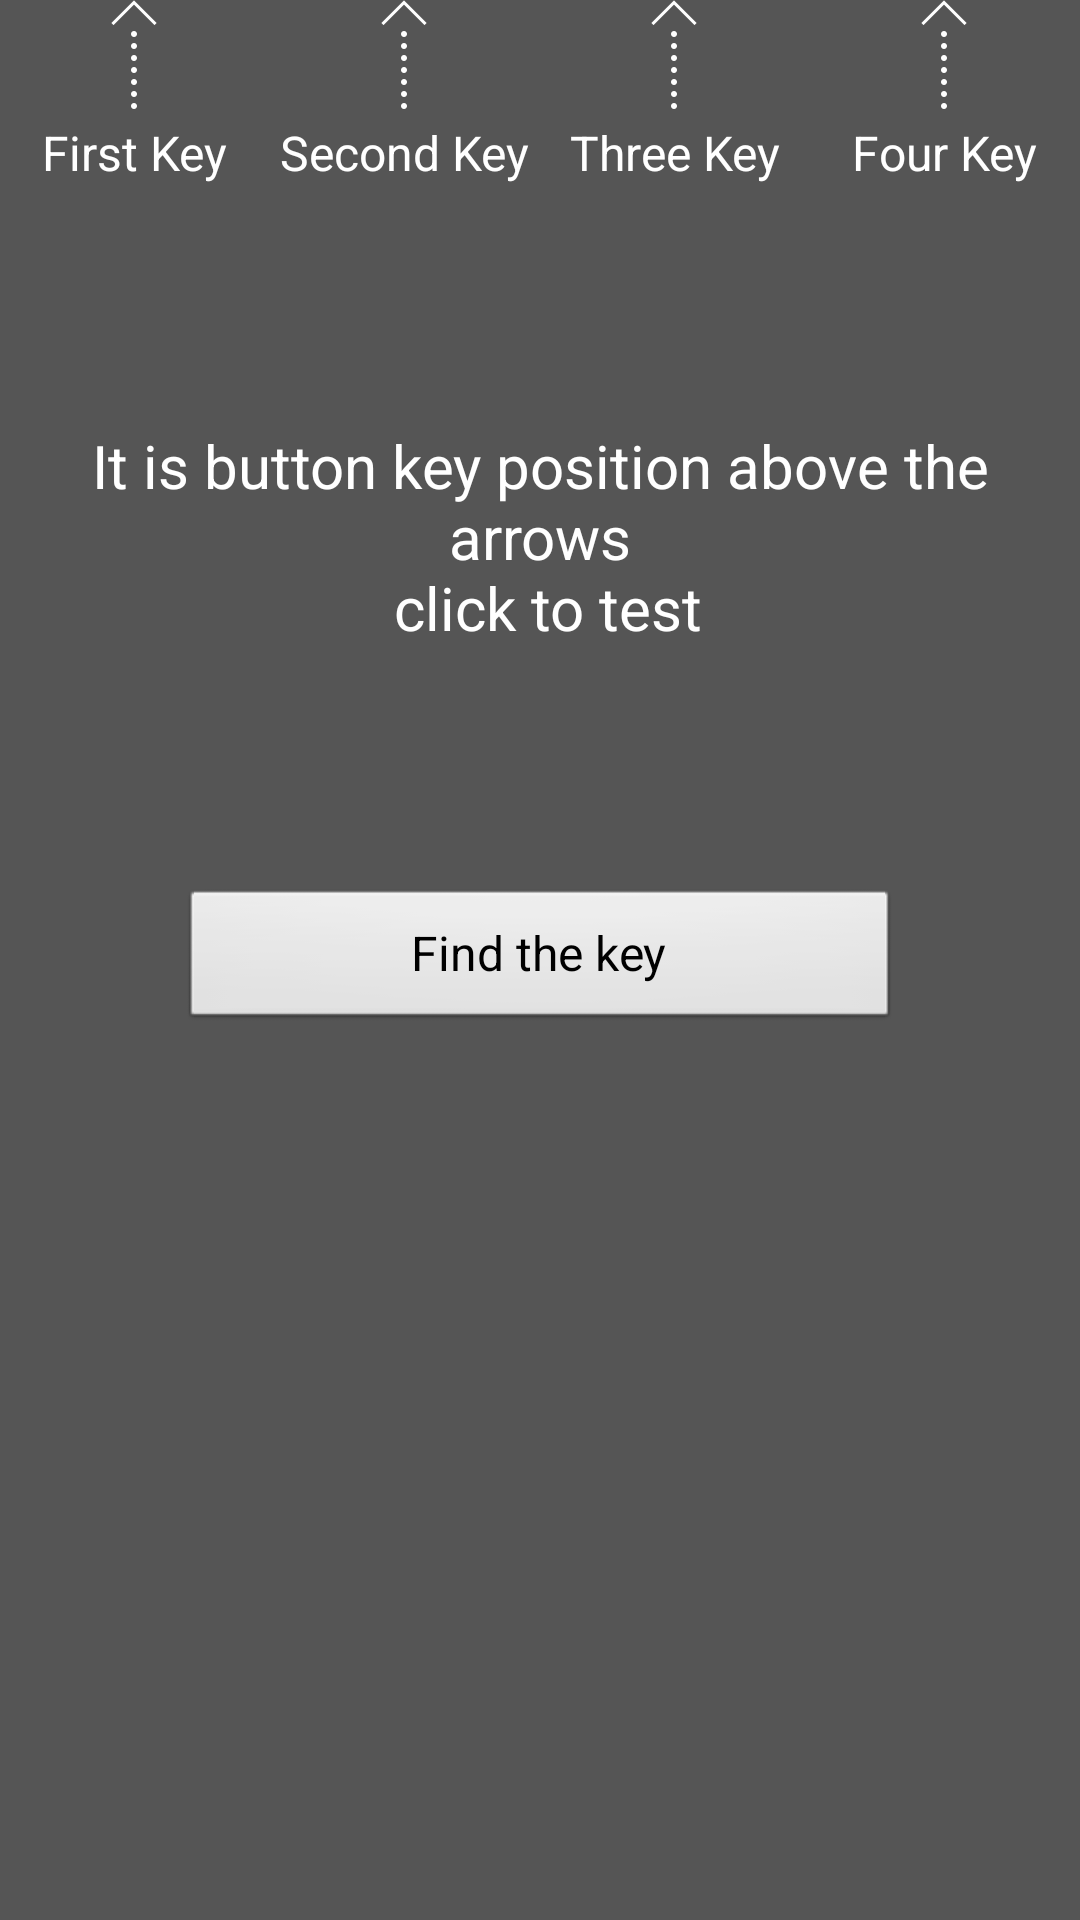

Reconstruct the res/layout file that produces this screen, plus the resources it refers to.
<!-- AndroidManifest.xml: application theme AppTheme -->
<!-- res/layout/smartkey_page5.xml -->
<?xml version="1.0" encoding="utf-8"?>

<LinearLayout xmlns:android="http://schemas.android.com/apk/res/android"
    android:layout_width="match_parent"
    android:layout_height="match_parent"
    android:background="#aa000000"
    android:orientation="vertical" >

    <LinearLayout
        android:layout_width="match_parent"
        android:layout_height="0dp"
        android:layout_weight="1"
        android:orientation="vertical" >
        
        <LinearLayout
        android:id="@+id/lyTapPos"
        android:layout_width="match_parent"
        android:layout_height="wrap_content"
        android:orientation="horizontal" >

        <LinearLayout
            android:layout_width="0dp"
            android:layout_height="wrap_content"
            android:layout_weight="1"
            android:gravity="center"
            android:orientation="vertical" >

            <ImageView
                android:id="@+id/imgvOne"
                android:layout_width="wrap_content"
                android:layout_height="wrap_content"
                android:src="@drawable/smartkey_arrows_vertical" />

            <TextView
                android:id="@+id/tvFirst"
                android:layout_width="wrap_content"
                android:layout_height="wrap_content"
                android:text="@string/STR_ONE_KEY"
                android:textColor="@color/COLOR_WHITE"
                android:textSize="16dp" />

        </LinearLayout>

        <LinearLayout
            android:layout_width="0dp"
            android:layout_height="wrap_content"
            android:layout_weight="1"
            android:gravity="center"
            android:orientation="vertical" >

            <ImageView
                android:id="@+id/imgvTwo"
                android:layout_width="wrap_content"
                android:layout_height="wrap_content"
                android:src="@drawable/smartkey_arrows_vertical" />

            <TextView
                android:id="@+id/tvSecond"
                android:layout_width="wrap_content"
                android:layout_height="wrap_content"
                android:text="@string/STR_TWO_KEY"
                android:textColor="@color/COLOR_WHITE"
                android:textSize="16dp" />

        </LinearLayout>

        <LinearLayout
            android:layout_width="0dp"
            android:layout_height="wrap_content"
            android:layout_weight="1"
            android:gravity="center"
            android:orientation="vertical" >

            <ImageView
                android:id="@+id/imgvThree"
                android:layout_width="wrap_content"
                android:layout_height="wrap_content"
                android:src="@drawable/smartkey_arrows_vertical" />

            <TextView
                android:id="@+id/tvThree"
                android:layout_width="wrap_content"
                android:layout_height="wrap_content"
                android:text="@string/STR_THREE_KEY"
                android:textColor="@color/COLOR_WHITE"
                android:textSize="16dp" />

        </LinearLayout>

        <LinearLayout
            android:layout_width="0dp"
            android:layout_height="wrap_content"
            android:layout_weight="1"
            android:gravity="center"
            android:orientation="vertical" >

            <ImageView
                android:id="@+id/imgvFour"
                android:layout_width="wrap_content"
                android:layout_height="wrap_content"
                android:src="@drawable/smartkey_arrows_vertical" />

            <TextView
                android:id="@+id/tvFour"
                android:layout_width="wrap_content"
                android:layout_height="wrap_content"
                android:text="@string/STR_FOUR_KEY"
                android:textColor="@color/COLOR_WHITE"
                android:textSize="16dp" />

        </LinearLayout>
    </LinearLayout>

    <TextView
        android:id="@+id/textView1"
        android:layout_width="match_parent"
        android:layout_height="wrap_content"
        android:layout_marginLeft="20dp"
        android:layout_marginRight="20dp"
        android:layout_weight="1"
        android:gravity="center"
        android:text="@string/STR_KEY_POSTION"
        android:textColor="@color/COLOR_WHITE"
        android:textSize="20dp" />

    </LinearLayout>

    <Button
        android:id="@+id/BtnFind"
        android:layout_width="match_parent"
        android:layout_height="wrap_content"
        android:layout_marginLeft="60dp"
        android:layout_marginRight="60dp"
        android:text="@string/STR_FIND_KEY"
        android:textColor="@color/COLOR_BLACK"
        android:textSize="16dp" />

    <LinearLayout
        android:layout_width="match_parent"
        android:layout_height="0dp"
        android:layout_weight="1" >

    </LinearLayout>

</LinearLayout>
<!-- resources referenced by this layout -->
<resources>
  <color name="COLOR_BLACK">#ff000000</color>
  <color name="COLOR_WHITE">#ffffffff</color>
  <!-- drawable smartkey_arrows_vertical: png bitmap (drawable-480dpi, 336 bytes) -->
  <string name="STR_FIND_KEY">Find the key</string>
  <string name="STR_FOUR_KEY">Four Key</string>
  <string name="STR_KEY_POSTION">It is button key position above the arrows\n click to test</string>
  <string name="STR_ONE_KEY">First Key</string>
  <string name="STR_THREE_KEY">Three Key</string>
  <string name="STR_TWO_KEY">Second Key</string>
  <style name="AppTheme" parent="AppBaseTheme">
          
          <item name="android:windowNoTitle">true</item>
      </style>
  <style name="AppBaseTheme" parent="android:Theme.Light">
          
      </style>
</resources>
